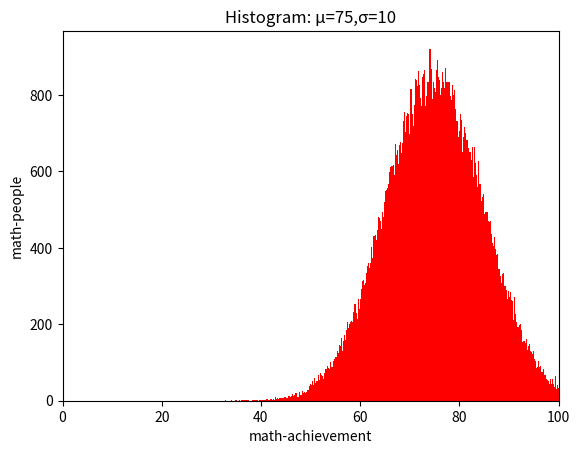

The matplotlib source for this figure:
import matplotlib.pyplot as plt
import numpy as np

mu = 75
sigma = 10
x = np.random.normal(mu, sigma, 100000)

ax = plt.gca()
ax.hist(x, bins=400, color='red')

plt.xlim(0, 100)

ax.set_xlabel('math-achievement')
ax.set_ylabel('math-people')

ax.set_title(f'Histogram: μ={mu},σ={sigma}')

# [redacted]
plt.show()
